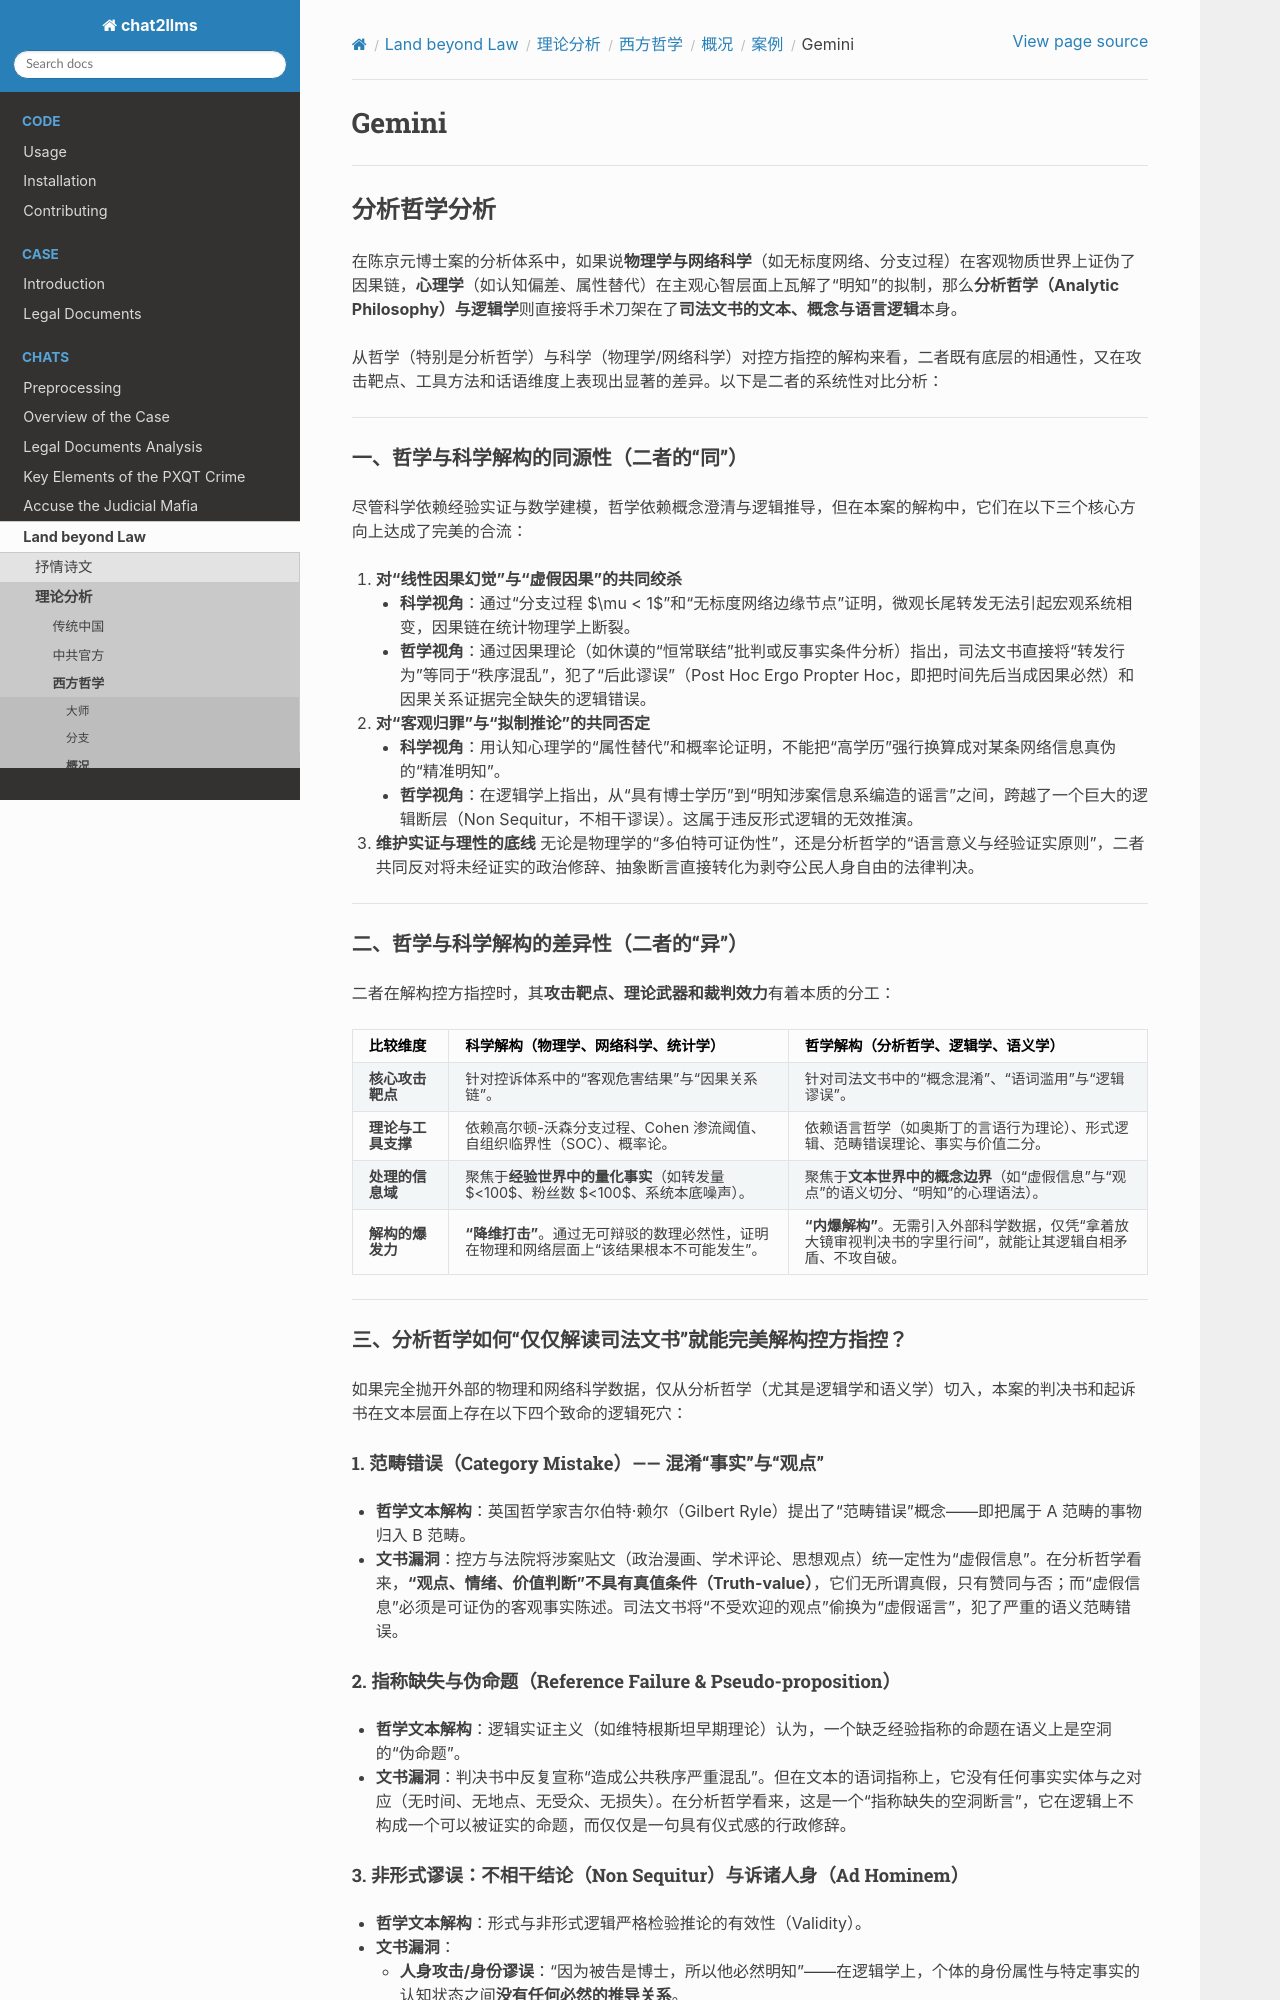

repository: goldollarch/chat2llms · page: chats/outlaw/analyse/foreign/review/case/gemini.html · generator: sphinx

# Gemini

---

## 分析哲学分析

在陈京元博士案的分析体系中，如果说**物理学与网络科学**（如无标度网络、分支过程）在客观物质世界上证伪了因果链，**心理学**（如认知偏差、属性替代）在主观心智层面上瓦解了“明知”的拟制，那么**分析哲学（Analytic Philosophy）与逻辑学**则直接将手术刀架在了**司法文书的文本、概念与语言逻辑**本身。

从哲学（特别是分析哲学）与科学（物理学/网络科学）对控方指控的解构来看，二者既有底层的相通性，又在攻击靶点、工具方法和话语维度上表现出显著的差异。以下是二者的系统性对比分析：

---

### 一、哲学与科学解构的同源性（二者的“同”）

尽管科学依赖经验实证与数学建模，哲学依赖概念澄清与逻辑推导，但在本案的解构中，它们在以下三个核心方向上达成了完美的合流：

1. **对“线性因果幻觉”与“虚假因果”的共同绞杀**

   - **科学视角**：通过“分支过程 $\mu < 1$”和“无标度网络边缘节点”证明，微观长尾转发无法引起宏观系统相变，因果链在统计物理学上断裂。
   - **哲学视角**：通过因果理论（如休谟的“恒常联结”批判或反事实条件分析）指出，司法文书直接将“转发行为”等同于“秩序混乱”，犯了“后此谬误”（Post Hoc Ergo Propter Hoc，即把时间先后当成因果必然）和因果关系证据完全缺失的逻辑错误。
2. **对“客观归罪”与“拟制推论”的共同否定**

   - **科学视角**：用认知心理学的“属性替代”和概率论证明，不能把“高学历”强行换算成对某条网络信息真伪的“精准明知”。
   - **哲学视角**：在逻辑学上指出，从“具有博士学历”到“明知涉案信息系编造的谣言”之间，跨越了一个巨大的逻辑断层（Non Sequitur，不相干谬误）。这属于违反形式逻辑的无效推演。
3. **维护实证与理性的底线**
   无论是物理学的“多伯特可证伪性”，还是分析哲学的“语言意义与经验证实原则”，二者共同反对将未经证实的政治修辞、抽象断言直接转化为剥夺公民人身自由的法律判决。

---

### 二、哲学与科学解构的差异性（二者的“异”）

二者在解构控方指控时，其**攻击靶点、理论武器和裁判效力**有着本质的分工：

| 比较维度                 | 科学解构（物理学、网络科学、统计学）                                                               | 哲学解构（分析哲学、逻辑学、语义学）                                                                                   |
| ------------------------ | -------------------------------------------------------------------------------------------------- | ---------------------------------------------------------------------------------------------------------------------- |
| **核心攻击靶点**   | 针对控诉体系中的“客观危害结果”与“因果关系链”。                                                 | 针对司法文书中的“概念混淆”、“语词滥用”与“逻辑谬误”。                                                             |
| **理论与工具支撑** | 依赖高尔顿-沃森分支过程、Cohen 渗流阈值、自组织临界性（SOC）、概率论。                             | 依赖语言哲学（如奥斯丁的言语行为理论）、形式逻辑、范畴错误理论、事实与价值二分。                                       |
| **处理的信息域**   | 聚焦于**经验世界中的量化事实**（如转发量 $<100$、粉丝数 $<100$、系统本底噪声）。         | 聚焦于**文本世界中的概念边界**（如“虚假信息”与“观点”的语义切分、“明知”的心理语法）。                       |
| **解构的爆发力**   | **“降维打击”**。通过无可辩驳的数理必然性，证明在物理和网络层面上“该结果根本不可能发生”。 | **“内爆解构”**。无需引入外部科学数据，仅凭“拿着放大镜审视判决书的字里行间”，就能让其逻辑自相矛盾、不攻自破。 |

---

### 三、分析哲学如何“仅仅解读司法文书”就能完美解构控方指控？

如果完全抛开外部的物理和网络科学数据，仅从分析哲学（尤其是逻辑学和语义学）切入，本案的判决书和起诉书在文本层面上存在以下四个致命的逻辑死穴：

#### 1. 范畴错误（Category Mistake）—— 混淆“事实”与“观点”

- **哲学文本解构**：英国哲学家吉尔伯特·赖尔（Gilbert Ryle）提出了“范畴错误”概念——即把属于 A 范畴的事物归入 B 范畴。
- **文书漏洞**：控方与法院将涉案贴文（政治漫画、学术评论、思想观点）统一定性为“虚假信息”。在分析哲学看来，**“观点、情绪、价值判断”不具有真值条件（Truth-value）**，它们无所谓真假，只有赞同与否；而“虚假信息”必须是可证伪的客观事实陈述。司法文书将“不受欢迎的观点”偷换为“虚假谣言”，犯了严重的语义范畴错误。

#### 2. 指称缺失与伪命题（Reference Failure & Pseudo-proposition）

- **哲学文本解构**：逻辑实证主义（如维特根斯坦早期理论）认为，一个缺乏经验指称的命题在语义上是空洞的“伪命题”。
- **文书漏洞**：判决书中反复宣称“造成公共秩序严重混乱”。但在文本的语词指称上，它没有任何事实实体与之对应（无时间、无地点、无受众、无损失）。在分析哲学看来，这是一个“指称缺失的空洞断言”，它在逻辑上不构成一个可以被证实的命题，而仅仅是一句具有仪式感的行政修辞。
